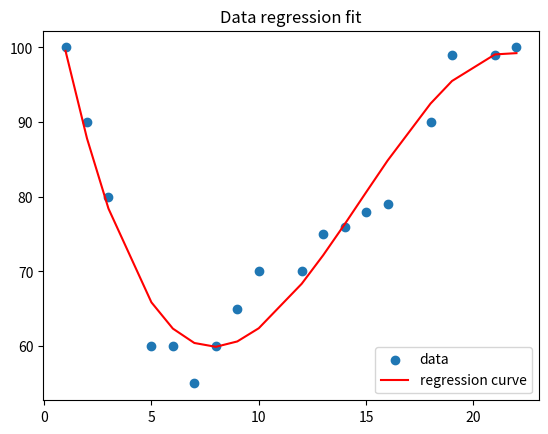

Generate this figure with matplotlib:
import matplotlib.pyplot as plot
import numpy


def main():
    x = numpy.array([1, 2, 3, 5, 6, 7, 8, 9, 10, 12, 13, 14, 15, 16, 18, 19, 21, 22])
    y = numpy.array([100, 90, 80, 60, 60, 55, 60, 65, 70, 70, 75, 76, 78, 79, 90, 99, 99, 100])
    reg = numpy.polyfit(x, y, 3)
    polynomial = numpy.poly1d(reg)
    regression = [polynomial(i) for i in x]

    plot.figure(1)
    plot.scatter(x, y, label='data')
    plot.plot(x, regression, color='red', label='regression curve')
    plot.legend()
    plot.title('Data regression fit')

    plot.show()


main()
